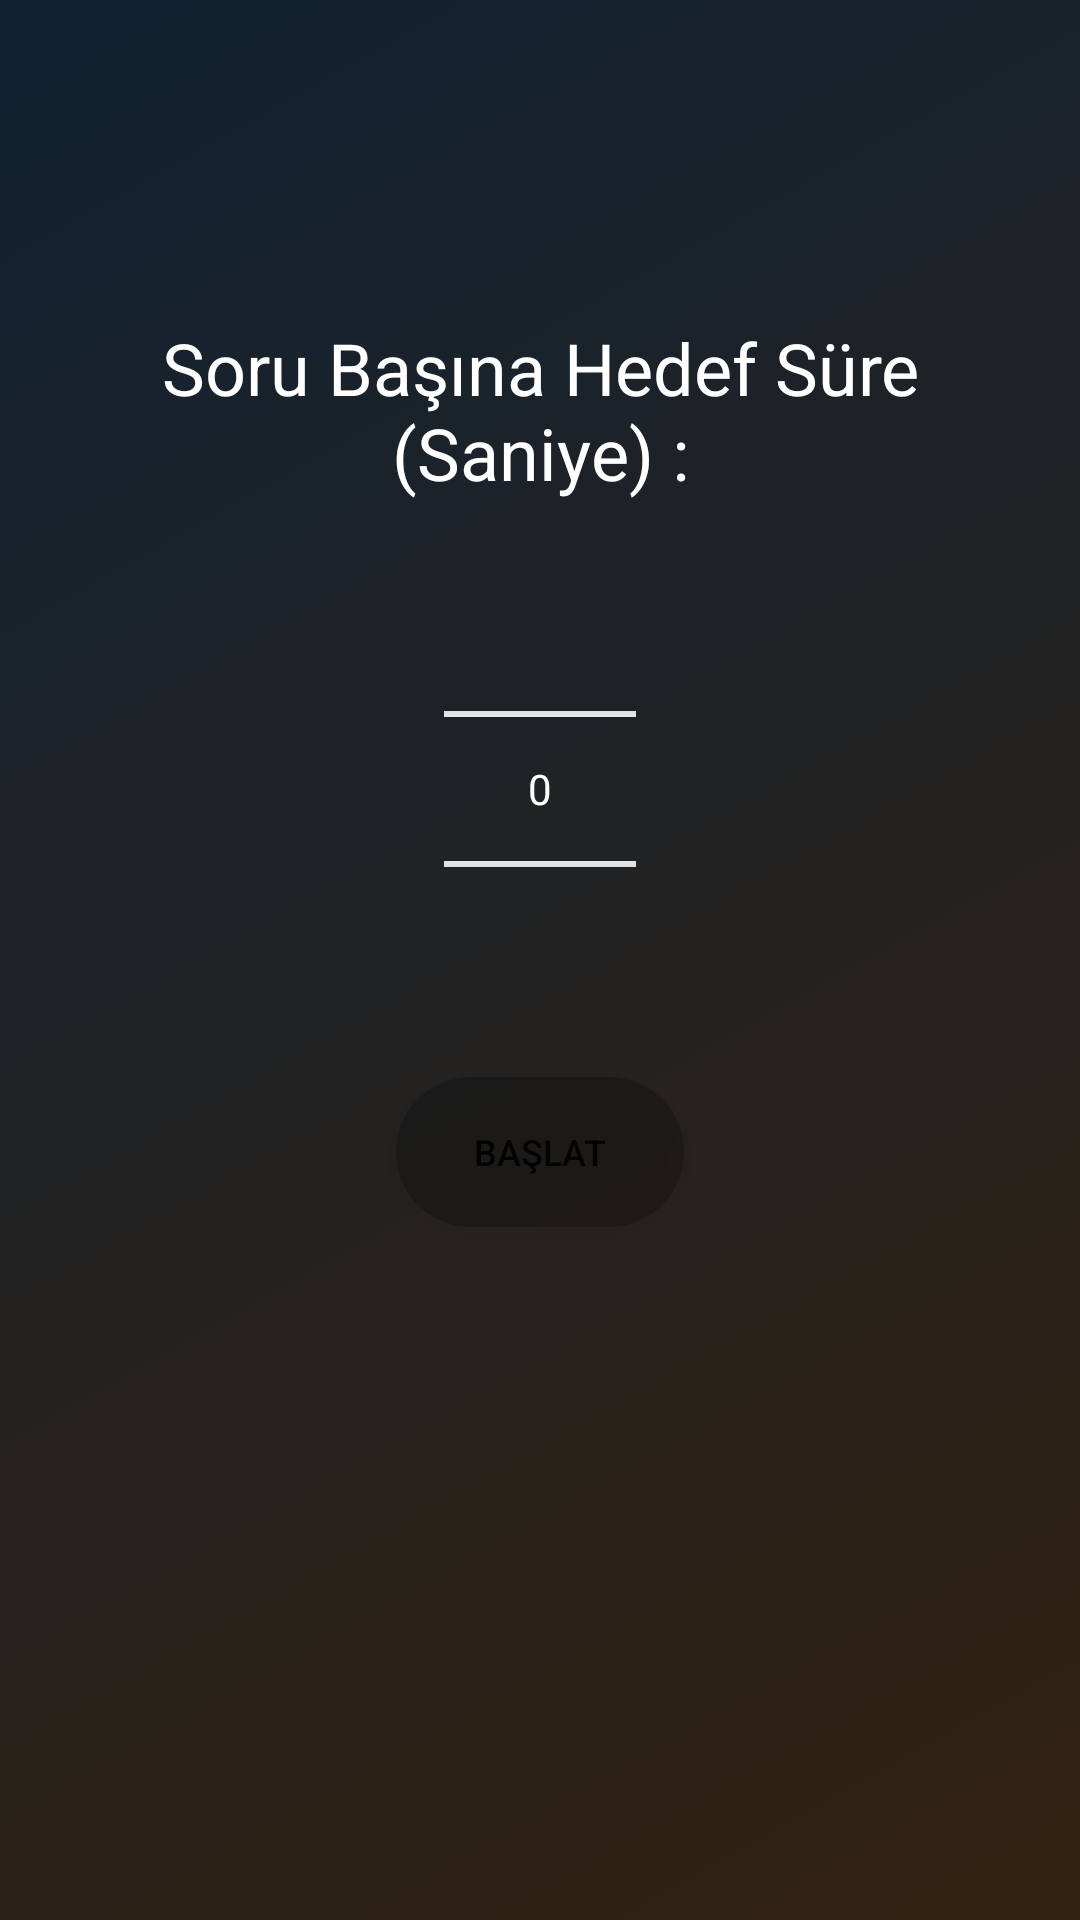

Android layout source for this screen:
<!-- AndroidManifest.xml: application theme Theme.SolvingTimer -->
<!-- res/layout/activity_launch.xml -->
<?xml version="1.0" encoding="utf-8"?>
<androidx.constraintlayout.widget.ConstraintLayout xmlns:android="http://schemas.android.com/apk/res/android"
    xmlns:app="http://schemas.android.com/apk/res-auto"
    xmlns:tools="http://schemas.android.com/tools"
    android:layout_width="match_parent"
    android:layout_height="match_parent"
    android:background="@drawable/bg_app"
    android:textAlignment="gravity"
    tools:context=".MainActivity">


    <TextView
        android:id="@+id/textView2"
        android:layout_width="256dp"
        android:layout_height="wrap_content"
        android:layout_marginBottom="192dp"
        android:text="Soru Başına Hedef Süre (Saniye) :"
        android:textAlignment="center"
        android:textColor="@color/white"
        android:textSize="24sp"
        app:layout_constraintBottom_toTopOf="@+id/btnStart"
        app:layout_constraintEnd_toEndOf="parent"
        app:layout_constraintStart_toStartOf="parent" />

    <NumberPicker
        android:id="@+id/numberPicker"
        android:layout_width="wrap_content"
        android:layout_height="wrap_content"
        android:theme="@style/AppTheme.Picker"
        app:layout_constraintBottom_toTopOf="@+id/btnStart"
        app:layout_constraintEnd_toEndOf="parent"
        app:layout_constraintStart_toStartOf="parent"
        app:layout_constraintTop_toBottomOf="@+id/textView2" />

    <Button
        android:id="@+id/btnStart"
        android:layout_width="96dp"
        android:layout_height="50dp"
        android:layout_marginTop="128dp"
        android:background="@drawable/btn"
        android:text="Başlat"
        android:textSize="12sp"
        app:layout_constraintBottom_toBottomOf="parent"
        app:layout_constraintEnd_toEndOf="parent"
        app:layout_constraintStart_toStartOf="parent"
        app:layout_constraintTop_toTopOf="parent" />

    <ScrollView
        android:id="@+id/scrollView2"
        android:layout_width="match_parent"
        android:layout_height="0dp"
        app:layout_constraintBottom_toBottomOf="parent"
        tools:ignore="SpeakableTextPresentCheck"
        tools:layout_editor_absoluteX="1dp">

        <LinearLayout
            android:layout_width="match_parent"
            android:layout_height="match_parent"
            android:orientation="vertical" />
    </ScrollView>

</androidx.constraintlayout.widget.ConstraintLayout>
<!-- resources referenced by this layout -->
<resources>
  <color name="white">#FFFFFFFF</color>
  <!-- drawable bg_app (drawable) -->
  <?xml version="1.0" encoding="utf-8"?>
  <shape xmlns:android="http://schemas.android.com/apk/res/android">
      <gradient android:startColor="#123" android:centerColor="#222" android:endColor="#321" android:angle="315"/>
  </shape>
  <!-- drawable btn (drawable) -->
  <?xml version="1.0" encoding="utf-8"?>
  <shape xmlns:android="http://schemas.android.com/apk/res/android">
      <corners android:radius="56dp"/>
      <solid android:color="#33000000"/>
  </shape>
  <style name="AppTheme.Picker" parent="Theme.AppCompat.Light.NoActionBar">
          <item name="android:textColorPrimary">#FFF</item>
          <item name="android:colorControlNormal">#FFF</item>
      </style>
  <style name="Theme.SolvingTimer" parent="Theme.MaterialComponents.DayNight.DarkActionBar">
          
          <item name="colorPrimary">@color/purple_500</item>
          <item name="colorPrimaryVariant">@color/purple_700</item>
          <item name="colorOnPrimary">@color/white</item>
          
          <item name="colorSecondary">@color/teal_200</item>
          <item name="colorSecondaryVariant">@color/teal_700</item>
          <item name="colorOnSecondary">@color/black</item>
          
          <item name="android:statusBarColor" tools:targetApi="l">@color/dark_blue</item>
          
          <item name="windowActionBar">false</item>
          <item name="windowNoTitle">true</item>
      </style>
  <color name="purple_500">#FF6200EE</color>
  <color name="purple_700">#FF3700B3</color>
  <color name="teal_200">#FF03DAC5</color>
  <color name="teal_700">#FF018786</color>
  <color name="black">#FF000000</color>
  <color name="dark_blue">#123</color>
</resources>
